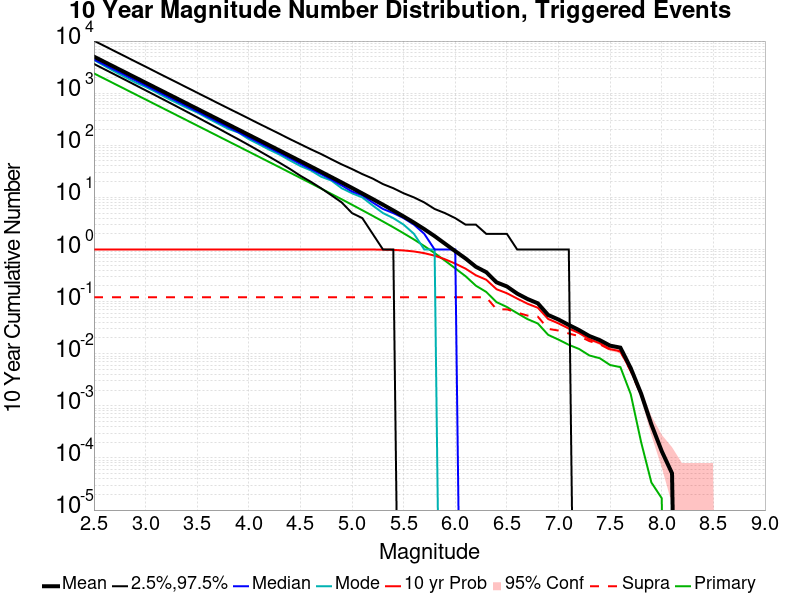

The data file committed next to this chart (first rows):
Mag, Mean, 2.5 %ile, 97.5 %ile, Median, Mode, 10 yr Probability, 10 yr Supra-Seis Prob, Primary Aftershocks Mean
2.5, 5027, 3643, 10169, 4441, 4343, 1.0, 0.1214, 2395
2.6, 3993, 2887, 8083, 3528, 3348, 1.0, 0.1214, 1902
2.7, 3171, 2288, 6420, 2803, 2597, 1.0, 0.1214, 1511
2.8, 2519, 1813, 5104, 2227, 2043, 1.0, 0.1214, 1200
2.9, 2001, 1435, 4056, 1769, 1612, 1.0, 0.1214, 953.3
3.0, 1589, 1135, 3231, 1406, 1321, 1.0, 0.1214, 757.2
3.1, 1262, 898.0, 2559, 1117, 1050, 1.0, 0.1214, 601.3
3.2, 1003, 709.0, 2034, 888.0, 819.0, 1.0, 0.1214, 477.6
3.3, 796.2, 559.0, 1619, 706.0, 654.0, 1.0, 0.1214, 379.3
3.4, 632.2, 440.0, 1286, 561.0, 522.0, 1.0, 0.1214, 301.2
3.5, 502, 346.0, 1022, 446.0, 426.0, 1.0, 0.1214, 239.2
3.6, 398.6, 271.0, 813.0, 354.0, 332.0, 1.0, 0.1214, 189.9
3.7, 316.5, 213.0, 645.0, 281.0, 262.0, 1.0, 0.1214, 150.7
3.8, 251.3, 166.0, 513.0, 224.0, 207.0, 1.0, 0.1214, 119.7
3.9, 199.5, 130.0, 410.0, 178.0, 175.0, 1.0, 0.1214, 95.03
4.0, 158.3, 101.0, 326.0, 141.0, 131.0, 1.0, 0.1214, 75.44
4.1, 125.6, 78.0, 259.0, 112.0, 104.0, 1.0, 0.1214, 59.86
4.2, 99.63, 60.0, 207.0, 89.0, 82.0, 1.0, 0.1214, 47.48
4.3, 79.03, 46.0, 165.0, 71.0, 66.0, 1.0, 0.1214, 37.67
4.4, 62.62, 35.0, 131.0, 56.0, 51.0, 1.0, 0.1214, 29.83
4.5, 49.62, 26.0, 105.0, 44.0, 40.0, 1.0, 0.1214, 23.62
4.6, 39.28, 20.0, 84.0, 35.0, 33.0, 1.0, 0.1214, 18.71
4.7, 31.05, 15.0, 68.0, 28.0, 25.0, 1.0, 0.1214, 14.78
4.8, 24.52, 11.0, 54.0, 22.0, 21.0, 1.0, 0.1214, 11.67
4.9, 19.33, 8.0, 43.0, 17.0, 15.0, 1.0, 0.1214, 9.201
5.0, 15.19, 5.0, 35.0, 13.0, 12.0, 1, 0.1214, 7.229
5.1, 11.91, 4.0, 28.0, 11.0, 10.0, 0.9998, 0.1214, 5.664
5.2, 9.311, 2.0, 23.0, 8.0, 7.0, 0.9987, 0.1214, 4.428
5.3, 7.245, 1.0, 18.0, 6.0, 5.0, 0.9947, 0.1214, 3.446
5.4, 5.606, 1.0, 15.0, 5.0, 4.0, 0.984, 0.1214, 2.67
5.5, 4.311, 0.0, 12.0, 4.0, 3.0, 0.96, 0.1214, 2.047
5.6, 3.281, 0.0, 10.0, 3.0, 2.0, 0.9173, 0.1214, 1.558
5.7, 2.459, 0.0, 8.0, 2.0, 1.0, 0.8511, 0.1214, 1.164
5.8, 1.808, 0.0, 6.0, 1.0, 1.0, 0.762, 0.1214, 0.8545
5.9, 1.296, 0.0, 5.0, 1.0, 0.0, 0.651, 0.1214, 0.6125
6.0, 0.9292, 0.0, 4.0, 1.0, 0.0, 0.5363, 0.1214, 0.4344
6.1, 0.6717, 0.0, 3.0, 0.0, 0.0, 0.4288, 0.1212, 0.3072
6.2, 0.4659, 0.0, 3.0, 0.0, 0.0, 0.3203, 0.1212, 0.202
6.3, 0.3679, 0.0, 2.0, 0.0, 0.0, 0.2632, 0.1212, 0.1535
6.4, 0.2344, 0.0, 2.0, 0.0, 0.0, 0.1729, 0.0712, 0.09778
6.5, 0.1957, 0.0, 2.0, 0.0, 0.0, 0.145, 0.07115, 0.07891
6.6, 0.1425, 0.0, 1.0, 0.0, 0.0, 0.1144, 0.06153, 0.06003
6.7, 0.1123, 0.0, 1.0, 0.0, 0.0, 0.09111, 0.05397, 0.04613
6.8, 0.09271, 0.0, 1.0, 0.0, 0.0, 0.07624, 0.05147, 0.03803
6.9, 0.05538, 0.0, 1.0, 0.0, 0.0, 0.04647, 0.03001, 0.02303
7.0, 0.04535, 0.0, 1.0, 0.0, 0.0, 0.03816, 0.02785, 0.01867
7.1, 0.03564, 0.0, 1.0, 0.0, 0.0, 0.03044, 0.02443, 0.01483
7.2, 0.02836, 0.0, 0.0, 0.0, 0.0, 0.02496, 0.02175, 0.01233
7.3, 0.02183, 0.0, 0.0, 0.0, 0.0, 0.01896, 0.01745, 0.009249
7.4, 0.01824, 0.0, 0.0, 0.0, 0.0, 0.01591, 0.01517, 0.008201
7.5, 0.01429, 0.0, 0.0, 0.0, 0.0, 0.01224, 0.01197, 0.00607
7.6, 0.01309, 0.0, 0.0, 0.0, 0.0, 0.01116, 0.01101, 0.005529
7.7, 0.005293, 0.0, 0.0, 0.0, 0.0, 0.004751, 0.004616, 0.001674
7.8, 0.001725, 0.0, 0.0, 0.0, 0.0, 0.001691, 0.001606, 2.0290836E-4
7.9, 4.3963478E-4, 0.0, 0.0, 0.0, 0.0, 4.3963478E-4, 4.3963478E-4, 3.3818058E-5
8.0, 1.3527223E-4, 0.0, 0.0, 0.0, 0.0, 1.3527223E-4, 1.3527223E-4, 1.6909029E-5
8.1, 5.072709E-5, 0.0, 0.0, 0.0, 0.0, 5.072709E-5, 5.072709E-5, 0.0
8.2, 0.0, 0.0, 0.0, 0.0, 0.0, 0.0, 0.0, 0.0
8.3, 0.0, 0.0, 0.0, 0.0, 0.0, 0.0, 0.0, 0.0
8.4, 0.0, 0.0, 0.0, 0.0, 0.0, 0.0, 0.0, 0.0
... 6 more rows
